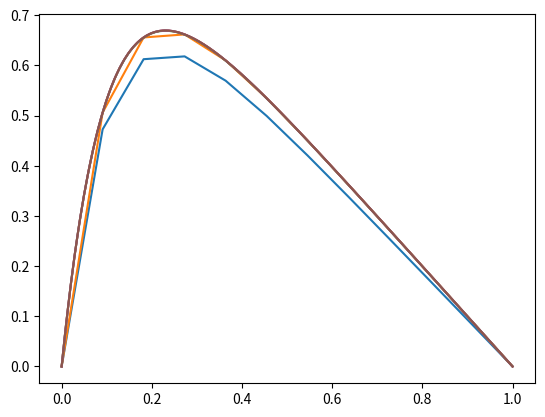

The script that saved this image:
import numpy as np
import matplotlib.pyplot as plt

def u_func(x):
	return 1-(1-np.exp(-10))*x-np.exp(-10*x)

def f_func(x):
	return 100*np.exp(-10*x)

def solve_specific(f_func, n):
	x = np.linspace(0, 1, n+2)
	h = x[1] - x[0]
	f = f_func(x)*h**2
	u = np.zeros(n+2)
	a_func = lambda i: (i+1)/i
	a = a_func(np.arange(0,n+1, dtype=np.float64))
	a[0] = 0 #fysiker-løsning
	for i in range(2,n+1):
		f[i] = f[i] + f[i-1]/a[i-1]	# 2 FLOPS
	
	u[n] = f[n]/float(a[n])

	for i in range(n-1,0,-1):
		u[i] = (f[i]+u[i+1])/a[i]	# 2 FLOPS

	return u, x

def plot_func(f_func, n):
	u, x = solve_specific(f_func, n)
	plt.plot(x, u, x, u_func(x))

for n in ([10,100,1000]):
	a = np.full(n+2, 2, dtype=np.float64)
	b = np.full(n+2, -1, dtype=np.float64)
	c = np.full(n+2, -1, dtype=np.float64)
	plot_func(f_func, n)
plt.show()
